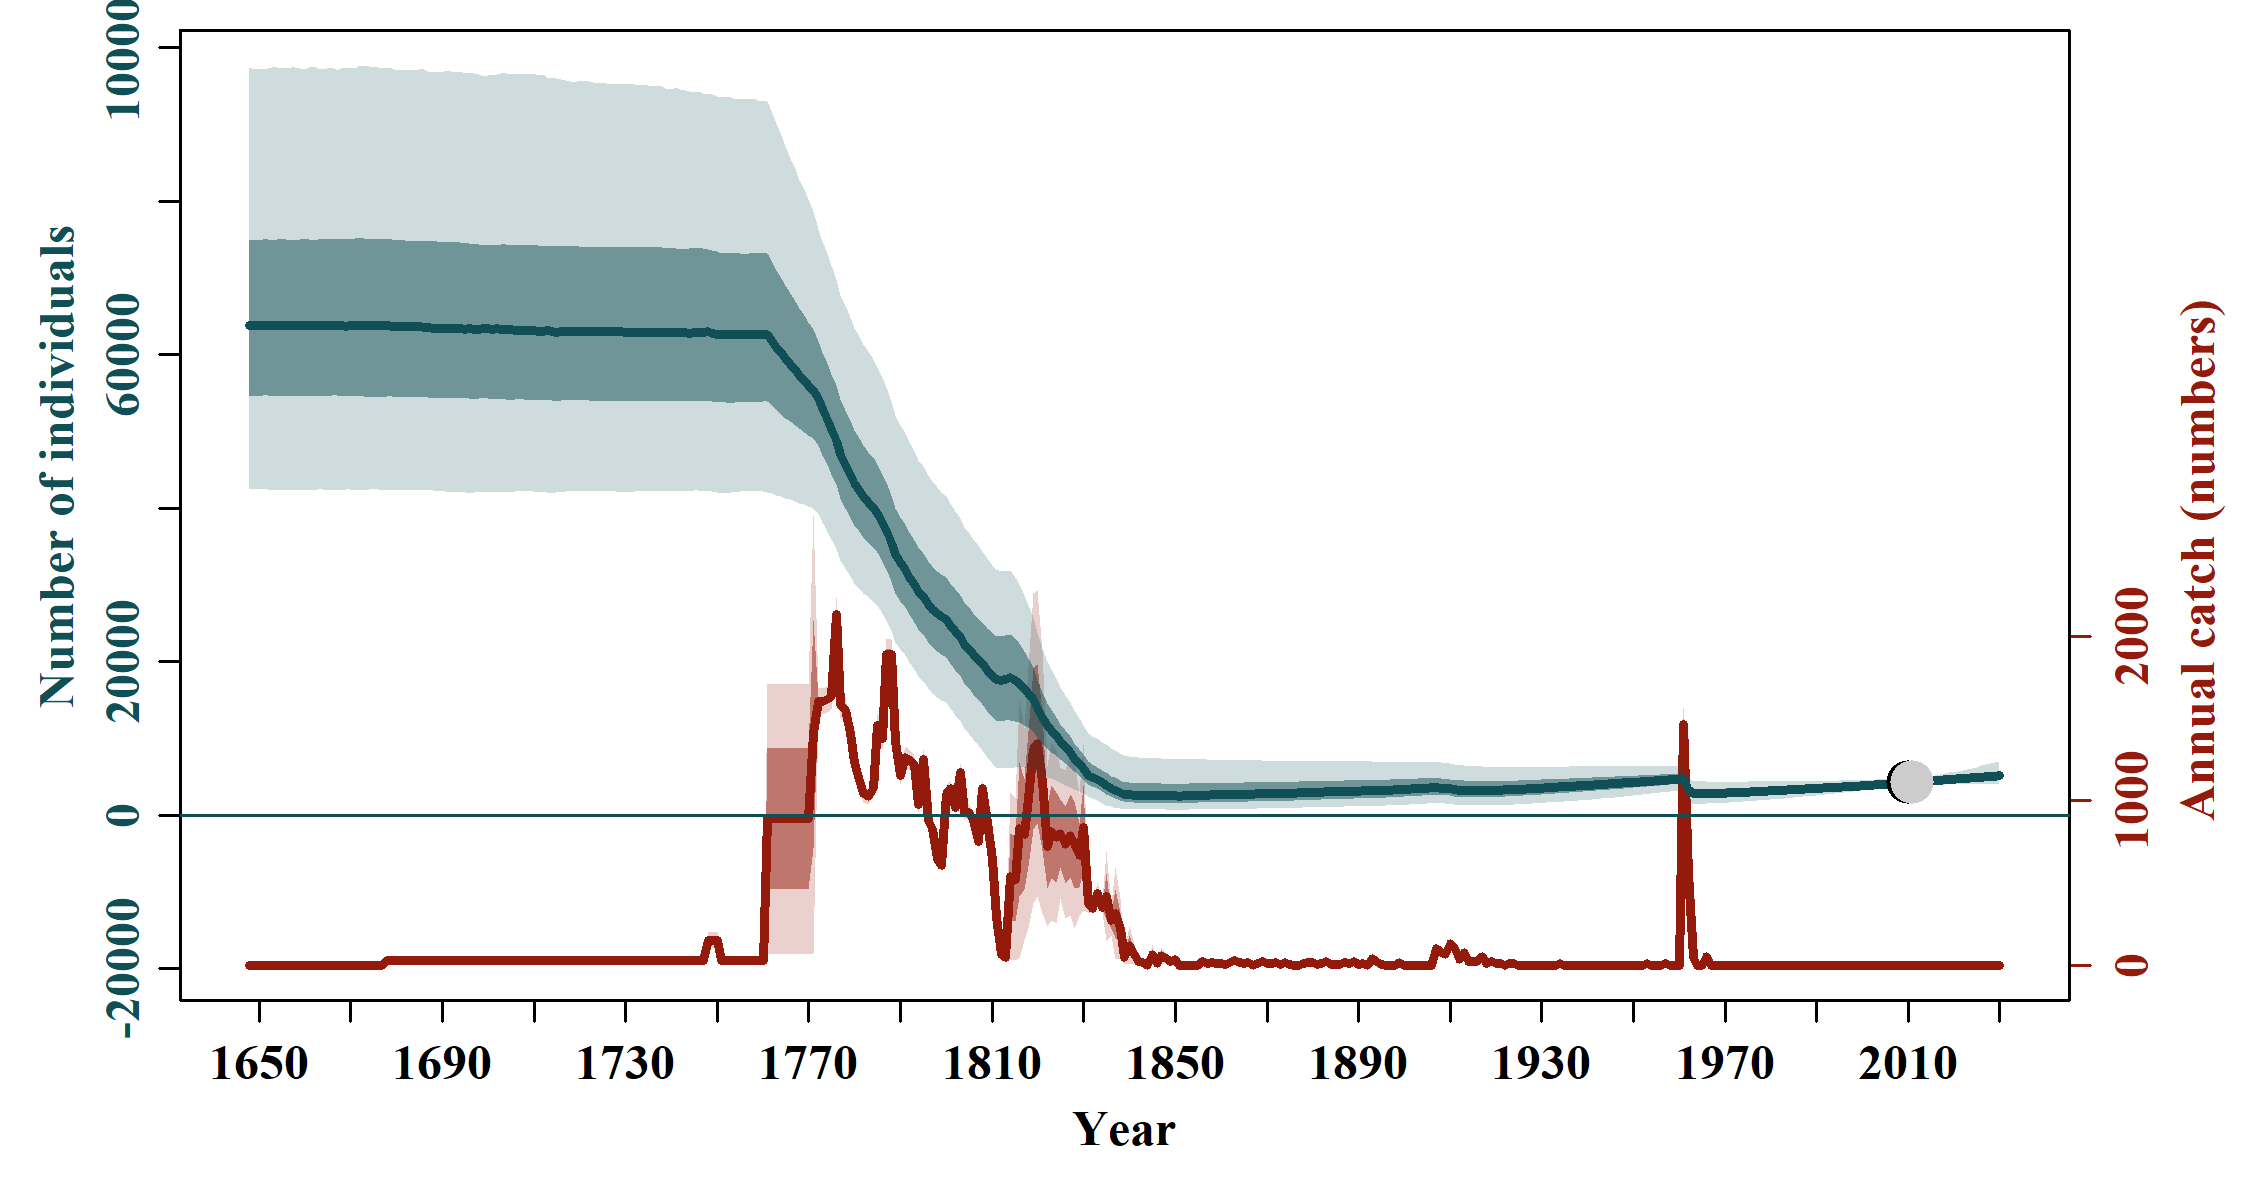

Source data for this figure (header and first rows):
, N_1648, N_1649, N_1650, N_1651, N_1652, N_1653, N_1654, N_1655, N_1656, N_1657, N_1658, N_1659, N_1660, N_1661, N_1662, N_1663, N_1664, N_1665, N_1666, N_1667, N_1668, N_1669, N_1670
mean, 65568, 65576, 65576, 65583, 65578, 65566, 65567, 65568, 65579, 65575, 65566, 65578, 65570, 65572, 65574, 65568, 65568, 65566, 65558, 65559, 65558, 65555, 65553
median, 63822, 63770, 63802, 63761, 63830, 63774, 63820, 63785, 63840, 63756, 63768, 63806, 63760, 63786, 63780, 63766, 63781, 63766, 63818, 63819, 63829, 63730, 63760
2.5%PI, 42453, 42452, 42417, 42465, 42427, 42350, 42437, 42361, 42348, 42383, 42334, 42358, 42269, 42281, 42323, 42419, 42375, 42370, 42351, 42324, 42353, 42432, 42393
97.5%PI, 97380, 97132, 97191, 97198, 97290, 97413, 97373, 97303, 97271, 97456, 97406, 97328, 97210, 97442, 97528, 97342, 97134, 97293, 97395, 97077, 97237, 97380, 97339
5%PI, 44994, 45005, 44921, 44981, 44899, 44853, 44839, 44872, 44753, 44852, 44858, 44774, 44815, 44760, 44852, 44817, 44823, 44851, 44772, 44835, 44801, 44737, 44845
95%PI, 91777, 91931, 91824, 91854, 91965, 91808, 91947, 91800, 91620, 91566, 91748, 91876, 91800, 91851, 91813, 91807, 91766, 91622, 91677, 91878, 91686, 91727, 91881
min, 32452, 32463, 32720, 32519, 32376, 32256, 32456, 32520, 32538, 32816, 32760, 32774, 32341, 32210, 32260, 32042, 32496, 32276, 32360, 31408, 31904, 32165, 32033
max, 141346, 141282, 144308, 144742, 146659, 145425, 143973, 144044, 143248, 144994, 146145, 145452, 144769, 143715, 144243, 143704, 143320, 141076, 141992, 141590, 141873, 139664, 139501
n, 10000, 10000, 10000, 10000, 10000, 10000, 10000, 10000, 10000, 10000, 10000, 10000, 10000, 10000, 10000, 10000, 10000, 10000, 10000, 10000, 10000, 10000, 10000
